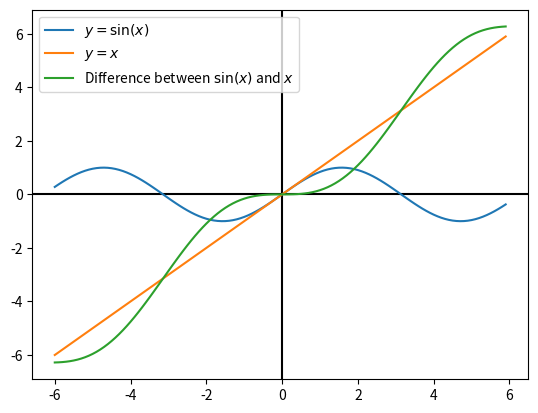

Write Python code to recreate this figure.
import matplotlib.pyplot as plt
import numpy as np
from math import sin

t = np.arange(-6.0, 6.0, 0.1)
sinData = np.array([sin(xi) for xi in t])
linearData = np.array([xi for xi in t])
deltaData = np.array([xi - sin(xi) for xi in t])

plt.axhline(0, color="black")
plt.axvline(0, color="black")

plt.plot(t, sinData, label="$y=\sin(x)$")
plt.plot(t, linearData, label="$y=x$")
plt.plot(t, deltaData, label="Difference between $\sin(x)$ and $x$")
plt.legend()

plt.show()
